The GitHub repository satishgoudabommanagoudar-code/ForestVision contains a labelled image folder "dataset" with 2 categories: forest, non-forest. Examples follow, each with its label.

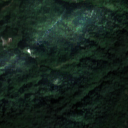
Label: forest

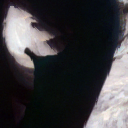
Label: non-forest

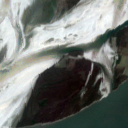
Label: non-forest

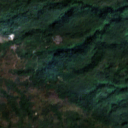
Label: forest

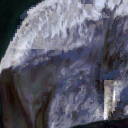
Label: non-forest

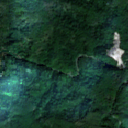
Label: forest
